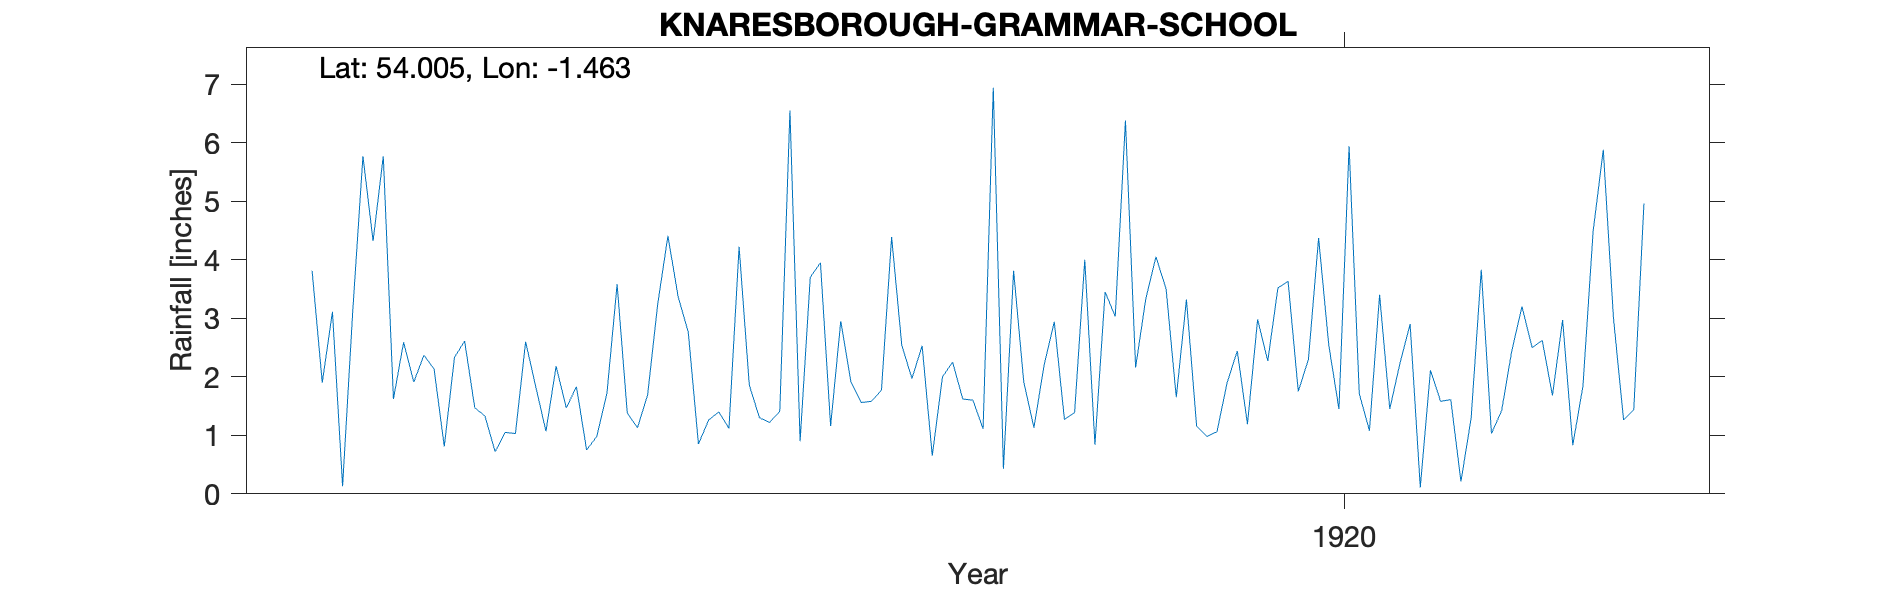

Data behind this chart, as committed beside it:
KNARESBOROUGH-GRAMMAR-SCHOOL, , , , , , , , , , , , , , , , , , , , , 
Grid ref, SE353567, Long, -1.463, Lat, 54.01, Elevation, 230, ft., , , , , , , , , , , , , 
Station no, RR7675, , , , , , , , , , , , , , , , , , , , 
, 1910, 1911, 1912, 1913, 1914, 1915, 1916, 1917, 1918, 1919, 1920, 1921, 1922, 1923, 1924, 1925, 1926, 1927, 1928, 1929, 1930
January, , , 3.81, 2.13, 2.18, 3.37, 0.9, 2.53, 2.2, 3.5, 3.63, 2.9, 2.5, , , , , , , , 
February, , , 1.9, 0.81, 1.47, 2.76, 3.7, 0.65, 2.94, 1.65, 1.75, 0.11, 2.62, , , , , , , , 
March, , , 3.11, 2.33, 1.83, 0.85, 3.95, 2, 1.27, 3.32, 2.3, 2.11, 1.68, , , , , , , , 
April, , , 0.13, 2.61, 0.75, 1.26, 1.16, 2.25, 1.39, 1.16, 4.37, 1.58, 2.97, , , , , , , , 
May, , , 3.13, 1.47, 0.98, 1.4, 2.95, 1.62, 4, 0.98, 2.54, 1.61, 0.83, , , , , , , , 
June, , , 5.77, 1.33, 1.72, 1.12, 1.91, 1.6, 0.84, 1.06, 1.45, 0.21, 1.84, , , , , , , , 
July, , , 4.32, 0.72, 3.58, 4.22, 1.56, 1.11, 3.45, 1.9, 5.94, 1.29, 4.48, , , , , , , , 
August, , , 5.77, 1.05, 1.38, 1.86, 1.58, 6.94, 3.03, 2.44, 1.71, 3.83, 5.88, , , , , , , , 
September, , , 1.62, 1.03, 1.13, 1.3, 1.77, 0.43, 6.38, 1.19, 1.08, 1.03, 3.01, , , , , , , , 
October, , , 2.59, 2.6, 1.69, 1.22, 4.39, 3.81, 2.16, 2.98, 3.4, 1.42, 1.26, , , , , , , , 
November, , , 1.91, 1.83, 3.25, 1.41, 2.54, 1.91, 3.33, 2.27, 1.45, 2.44, 1.44, , , , , , , , 
December, , , 2.37, 1.07, 4.41, 6.55, 1.97, 1.13, 4.05, 3.52, 2.23, 3.2, 4.96, , , , , , , , 
Total, , , 36.43, 18.98, 24.37, 27.32, 28.38, 25.98, 35.04, 25.97, 31.85, 21.73, 33.47, , , , , , , , 
NGR is the Grammar School. Altitudes mat…, , , , , , , , , , , , , , , , , , , , , 
